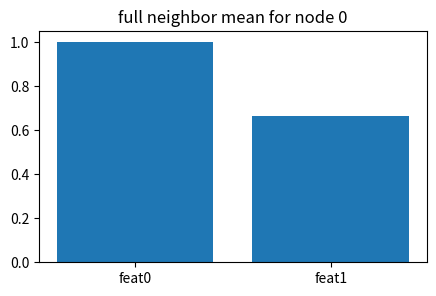
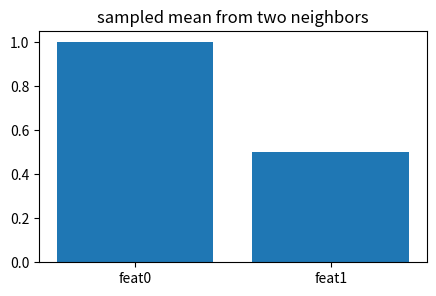
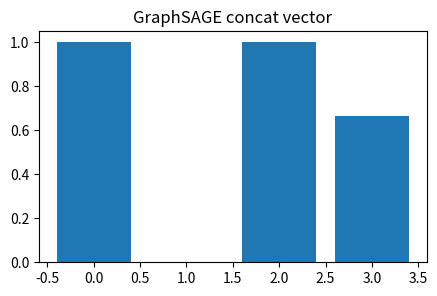
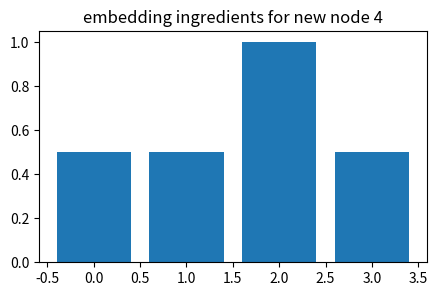
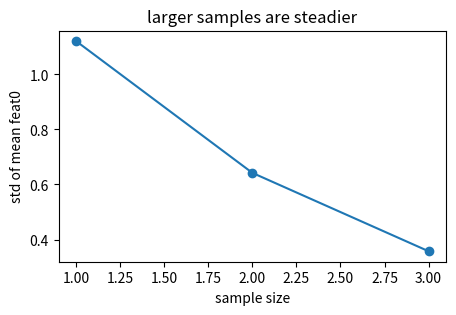

The matplotlib source for these figures, in order:
import numpy as np, matplotlib.pyplot as plt, math, itertools
np.random.seed(0)
def sigmoid(x): return 1/(1+np.exp(-x))
def softmax(x):
    x=np.asarray(x,dtype=float); e=np.exp(x-x.max()); return e/e.sum()
def draw_graph(A, pos=None, values=None, title=''):
    A=np.asarray(A); n=A.shape[0]
    if pos is None:
        ang=np.linspace(0,2*np.pi,n,endpoint=False); pos=np.c_[np.cos(ang),np.sin(ang)]
    plt.figure(figsize=(4,4))
    for i in range(n):
        for j in range(i+1,n):
            if A[i,j]!=0: plt.plot([pos[i,0],pos[j,0]],[pos[i,1],pos[j,1]],c='0.75',lw=1+2*abs(A[i,j]))
    c=values if values is not None else np.arange(n)
    plt.scatter(pos[:,0],pos[:,1],c=c,s=320,cmap='viridis',edgecolor='k',zorder=3)
    for i,(x,y) in enumerate(pos): plt.text(x,y,str(i),ha='center',va='center',color='white',weight='bold')
    plt.axis('off'); plt.title(title)
print('setup ok')

# 1) full mean aggregator for one node
X=np.array([[1.,0.],[0.,1.],[1.,1.],[2.,0.]]); neigh=[1,2,3]; mean=X[neigh].mean(0)
plt.figure(figsize=(5,3)); plt.bar(['feat0','feat1'],mean); plt.title('full neighbor mean for node 0')
assert np.allclose(mean,[1,2/3])

# 2) sampled aggregation approximates the full mean
X=np.array([[1.,0.],[0.,1.],[1.,1.],[2.,0.]]); sample=[1,3]; smean=X[sample].mean(0)
plt.figure(figsize=(5,3)); plt.bar(['feat0','feat1'],smean); plt.title('sampled mean from two neighbors')
assert np.allclose(smean,[1,0.5])

# 3) concatenate self feature with neighborhood feature
x_self=np.array([1.,0.]); neigh_mean=np.array([1.,2/3]); h=np.r_[x_self,neigh_mean]
plt.figure(figsize=(5,3)); plt.bar(range(4),h); plt.title('GraphSAGE concat vector')
assert np.allclose(h,[1,0,1,2/3])

# 4) inductive new node: same aggregator, no retraining needed
X=np.array([[1.,0.],[0.,1.],[1.,1.],[2.,0.],[0.5,0.5]]); new_mean=X[[0,2]].mean(0); h=np.r_[X[4],new_mean]
plt.figure(figsize=(5,3)); plt.bar(range(4),h); plt.title('embedding ingredients for new node 4')
assert np.allclose(h,[0.5,0.5,1,0.5])

# 5) sampling variance falls as sample size grows
vals=np.array([[0.,1.],[1.,1.],[2.,0.],[3.,0.]]); rng=np.random.default_rng(1)
stds=[]
for k in [1,2,3]: stds.append(np.std([vals[rng.choice(4,k,replace=False)].mean(0)[0] for _ in range(200)]))
plt.figure(figsize=(5,3)); plt.plot([1,2,3],stds,'-o'); plt.xlabel('sample size'); plt.ylabel('std of mean feat0'); plt.title('larger samples are steadier')
assert stds[2]<stds[0]
